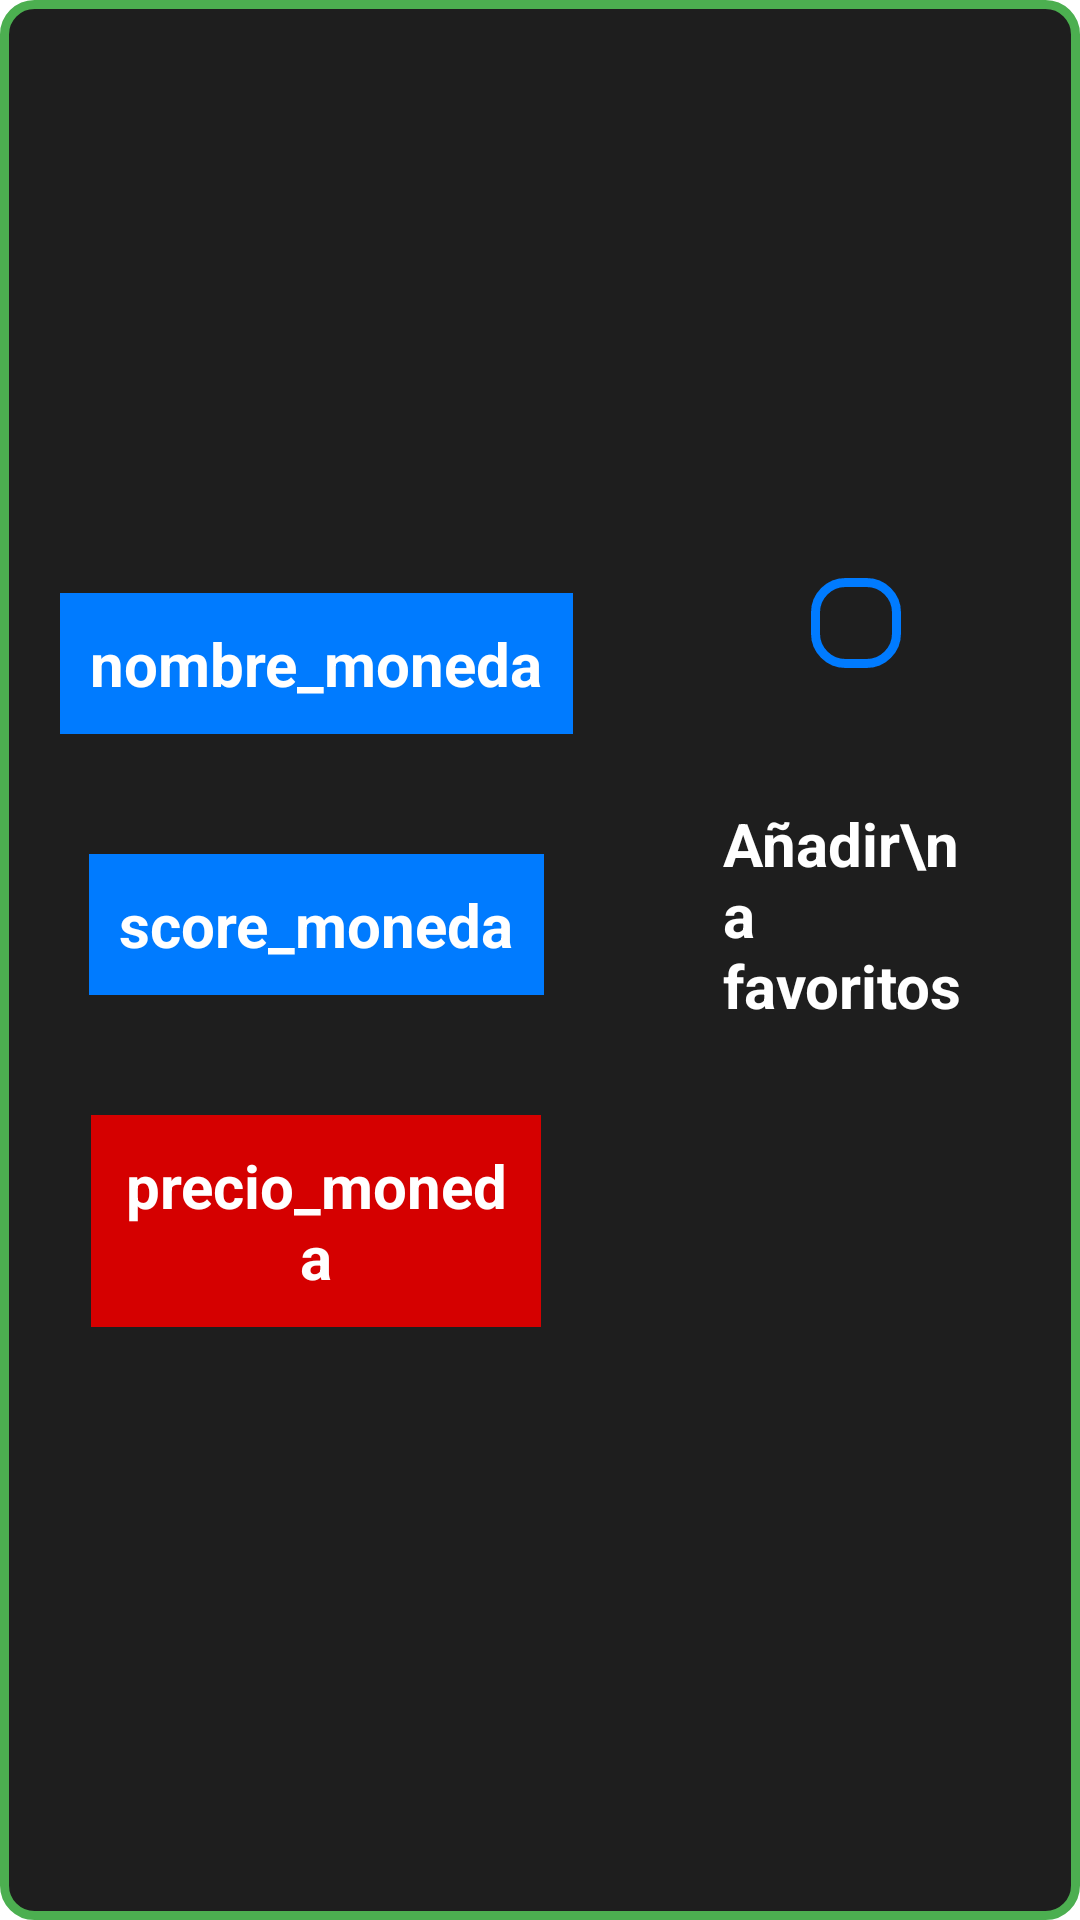

Produce the Android XML layout that renders to this screen, including the resource entries it uses.
<!-- AndroidManifest.xml: application theme Theme.TrabajoAPI -->
<!-- res/layout/activity_tarjeta_ranking_monedas.xml -->
<?xml version="1.0" encoding="utf-8"?>
<androidx.constraintlayout.widget.ConstraintLayout xmlns:android="http://schemas.android.com/apk/res/android"
    xmlns:app="http://schemas.android.com/apk/res-auto"
    xmlns:tools="http://schemas.android.com/tools"
    android:layout_width="wrap_content"
    android:layout_height="wrap_content"
    android:background="@drawable/bordes_color_resalto"
    tools:context=".ranking.Ranking"
    android:layout_margin="10dp"
    >


    <LinearLayout
        android:layout_width="wrap_content"
        android:layout_height="wrap_content"
        android:orientation="horizontal"
        app:layout_constraintBottom_toBottomOf="parent"
        app:layout_constraintEnd_toEndOf="parent"
        app:layout_constraintStart_toStartOf="parent"
        app:layout_constraintTop_toTopOf="parent">

        <LinearLayout
            android:layout_width="wrap_content"
            android:layout_height="wrap_content"
            android:gravity="center"
            android:orientation="vertical"
            app:layout_constraintBottom_toBottomOf="parent"
            app:layout_constraintEnd_toEndOf="parent"
            app:layout_constraintStart_toStartOf="parent"
            app:layout_constraintTop_toTopOf="parent">


            <TextView
                android:id="@+id/nombre_moneda"
                android:layout_width="wrap_content"
                android:layout_height="wrap_content"
                android:layout_margin="20dp"
                android:background="@color/botones"
                android:gravity="center"
                android:padding="10dp"
                android:text="nombre_moneda"
                android:textColor="@color/texto"
                android:textSize="20dp"
                android:textStyle="bold"
                app:layout_constraintEnd_toEndOf="parent"
                app:layout_constraintStart_toStartOf="parent"
                app:layout_constraintTop_toTopOf="parent" />

            <TextView
                android:id="@+id/score_moneda"
                android:layout_width="wrap_content"
                android:layout_height="wrap_content"
                android:layout_margin="20dp"
                android:background="@color/botones"
                android:gravity="center"
                android:padding="10dp"
                android:text="score_moneda"
                android:textColor="@color/texto"
                android:textSize="20dp"
                android:textStyle="bold"
                app:layout_constraintEnd_toEndOf="parent"
                app:layout_constraintStart_toStartOf="parent"
                app:layout_constraintTop_toBottomOf="@+id/imagen_moneda" />

            <TextView
                android:id="@+id/precio_moneda"
                android:layout_width="wrap_content"
                android:layout_height="wrap_content"
                android:layout_margin="20dp"
                android:background="#D50000"
                android:gravity="center"
                android:padding="10dp"
                android:text="precio_moneda"
                android:textColor="@color/texto"
                android:textSize="20dp"
                android:textStyle="bold"
                android:maxWidth="150dp"
                app:layout_constraintBottom_toBottomOf="parent"
                app:layout_constraintEnd_toEndOf="parent"
                app:layout_constraintStart_toStartOf="parent" />


        </LinearLayout>

        <LinearLayout
            android:layout_width="wrap_content"
            android:layout_height="wrap_content"
            android:gravity="center"
            android:orientation="vertical">
            <LinearLayout
                android:layout_width="wrap_content"
                android:layout_height="wrap_content"
                android:gravity="center"
                android:orientation="vertical"
                android:layout_margin="15dp"
                android:background="@drawable/bordes_color_botones">

            <ImageView
                android:id="@+id/imagen_moneda"
                android:layout_width="wrap_content"
                android:layout_height="wrap_content"
                android:layout_margin="15dp"
                app:layout_constraintEnd_toEndOf="parent"
                app:layout_constraintStart_toStartOf="parent"
                app:layout_constraintTop_toBottomOf="@+id/nombre_moneda"
                tools:srcCompat="@tools:sample/avatars" />
            </LinearLayout>
            <Button
                android:id="@+id/boton_favorito"
                android:layout_width="wrap_content"
                android:layout_height="wrap_content"
                android:layout_margin="20dp"
                android:backgroundTint="@color/colorBotonFavorito"
                android:padding="10dp"
                android:text="Añadir\n a favoritos"
                android:textColor="@color/texto"
                android:textSize="20dp"
                android:textStyle="bold"
                android:minWidth="200dp"
                app:layout_constraintBottom_toTopOf="@+id/precio_moneda"
                app:layout_constraintEnd_toEndOf="parent"
                app:layout_constraintStart_toStartOf="parent" />
        </LinearLayout>
    </LinearLayout>
</androidx.constraintlayout.widget.ConstraintLayout>
<!-- resources referenced by this layout -->
<resources>
  <color name="botones">#007bff</color>
  <color name="colorBotonFavorito">#00FF00</color>
  <color name="texto">#FFFFFF</color>
  <!-- drawable bordes_color_botones (drawable) -->
  <?xml version="1.0" encoding="utf-8"?>
  <layer-list xmlns:android="http://schemas.android.com/apk/res/android">
      <item>
          <shape>
              <solid android:color="@color/tarjetas" />
              <stroke
                  android:width="3dp"
                  android:color="@color/botones" />
              <corners android:radius="10dp" />
          </shape>
      </item>
  </layer-list>
  <!-- drawable bordes_color_resalto (drawable) -->
  <?xml version="1.0" encoding="utf-8"?>
  <layer-list xmlns:android="http://schemas.android.com/apk/res/android">
      <item>
          <shape>
              <solid android:color="@color/tarjetas" />
              <stroke
                  android:width="3dp"
                  android:color="@color/resalto" />
              <corners android:radius="10dp" />
          </shape>
      </item>
  </layer-list>
  <color name="tarjetas">#1e1e1e</color>
  <color name="resalto">#4caf50</color>
</resources>
